Run: headless pygame with SDL's dummy video driver; simulated clock (each Clock.tick advances the game by its frame time, no real sleeping); random seed 0; keys injected as events and as key.get_pressed() state; no mouse input.
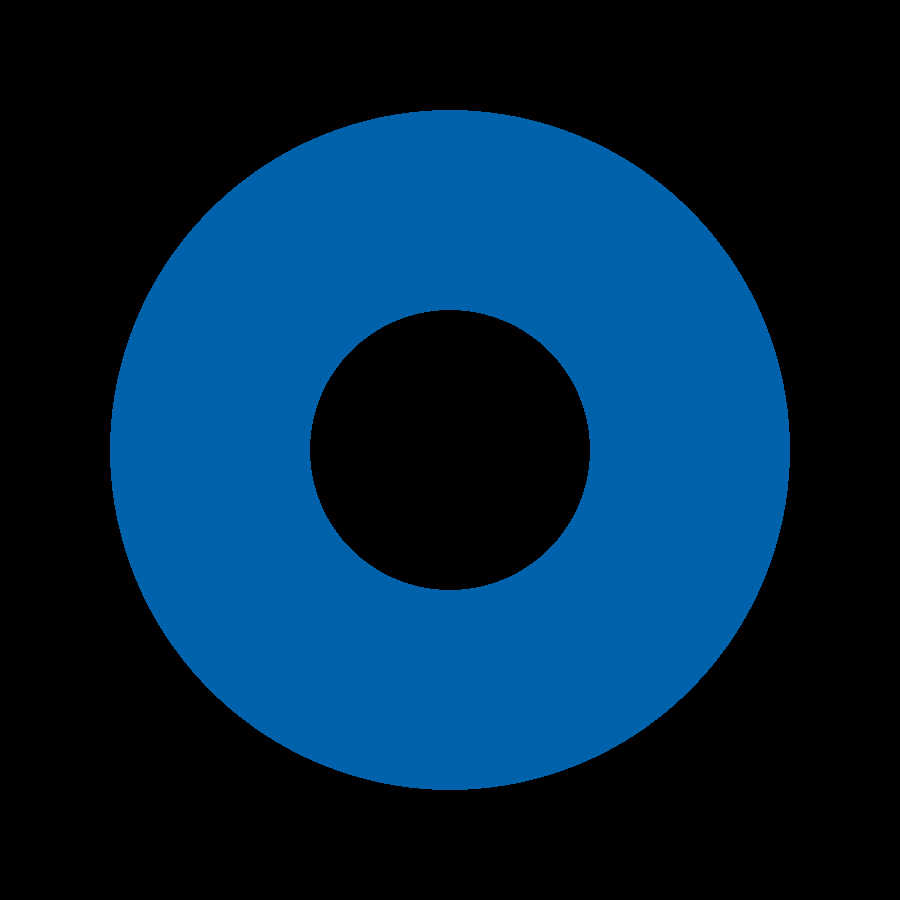
Frame 1 of 4 · flips 1–60 · no input
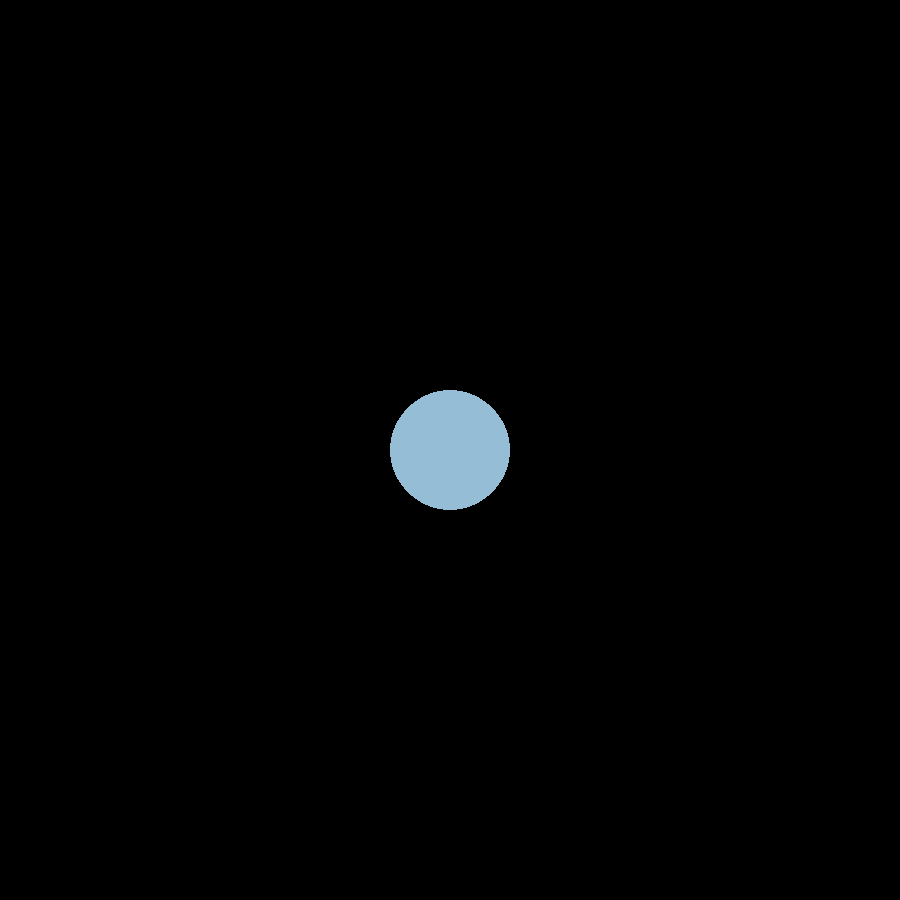
Frame 2 of 4 · flips 61–180 · tapped SPACE, RETURN · held RIGHT (→), D
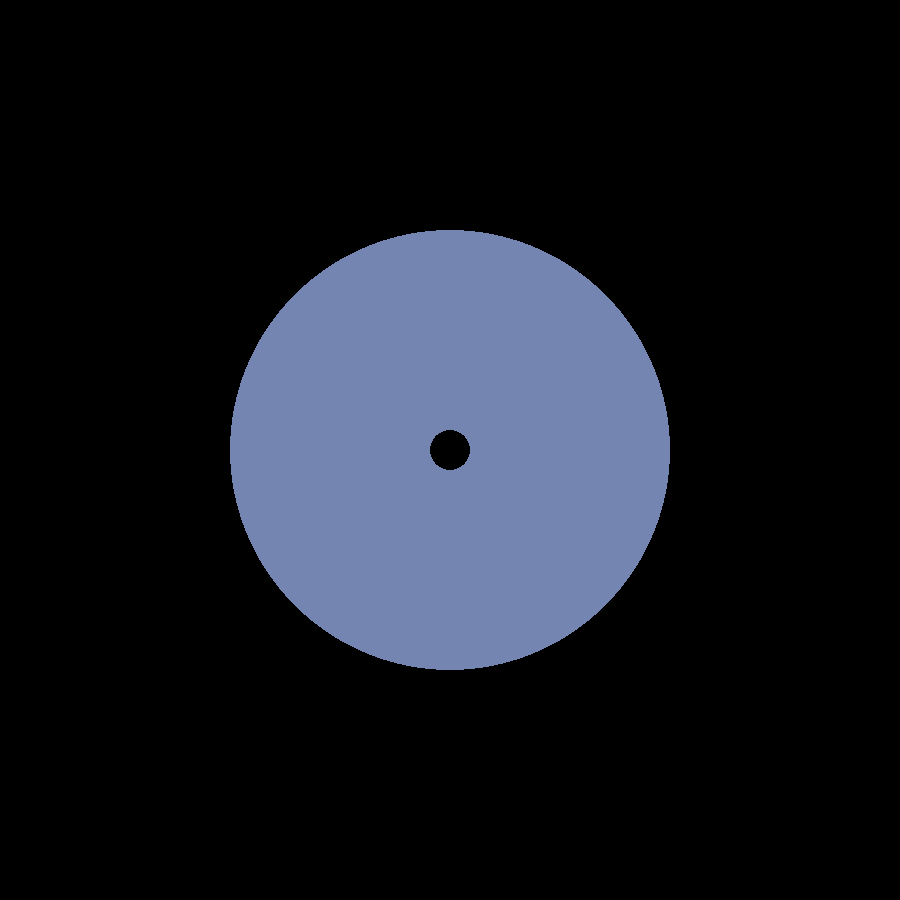
Frame 3 of 4 · flips 181–300 · held DOWN (↓), S
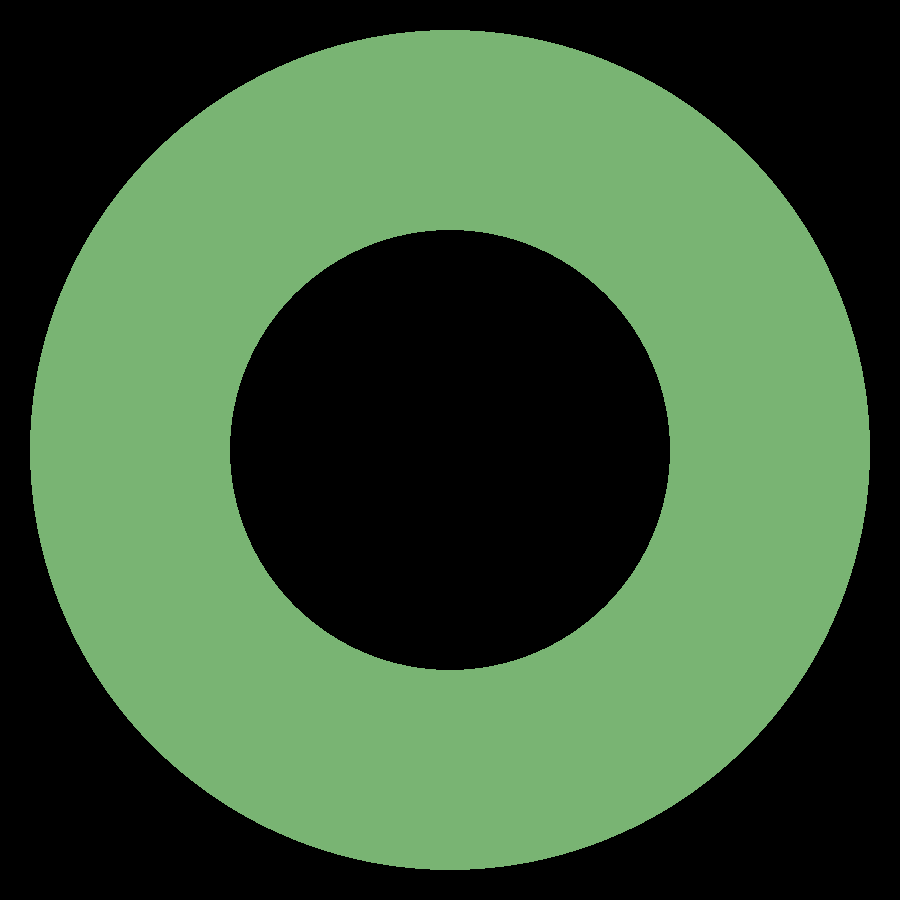
Frame 4 of 4 · flips 301–420 · held LEFT (←), A, UP (↑), W

The pygame program that drew these frames:

import pygame
from random import randint
from pygame.locals import *
import time
# color generator
def color():
    colors=[]
    for x in range(0,3):
        colors.append(randint(0,255))
    return tuple(colors)


pygame.init()
screenwidth=900
screenheight=900
name="big circle"
screen=pygame.display.set_mode((screenwidth,screenheight))
clock=pygame.time.Clock()
pygame.display.set_caption(name)
x=0
up=True
while True:
    pygame.display.update()
    screen.fill((0,0,0))
    clock.tick(30)
    if up==True:
        if x>=screenwidth/2:
            up=False
        pygame.draw.circle(screen,color(),(450,450),x,200)
        x+=10
    elif up==False:
        pygame.draw.circle(screen,color(),(450,450),x,200)
        x-=10
        if x<=0:
            up=True
    for event in pygame.event.get():
        if event.type==QUIT:
            pygame.quit()
            exit()
    
